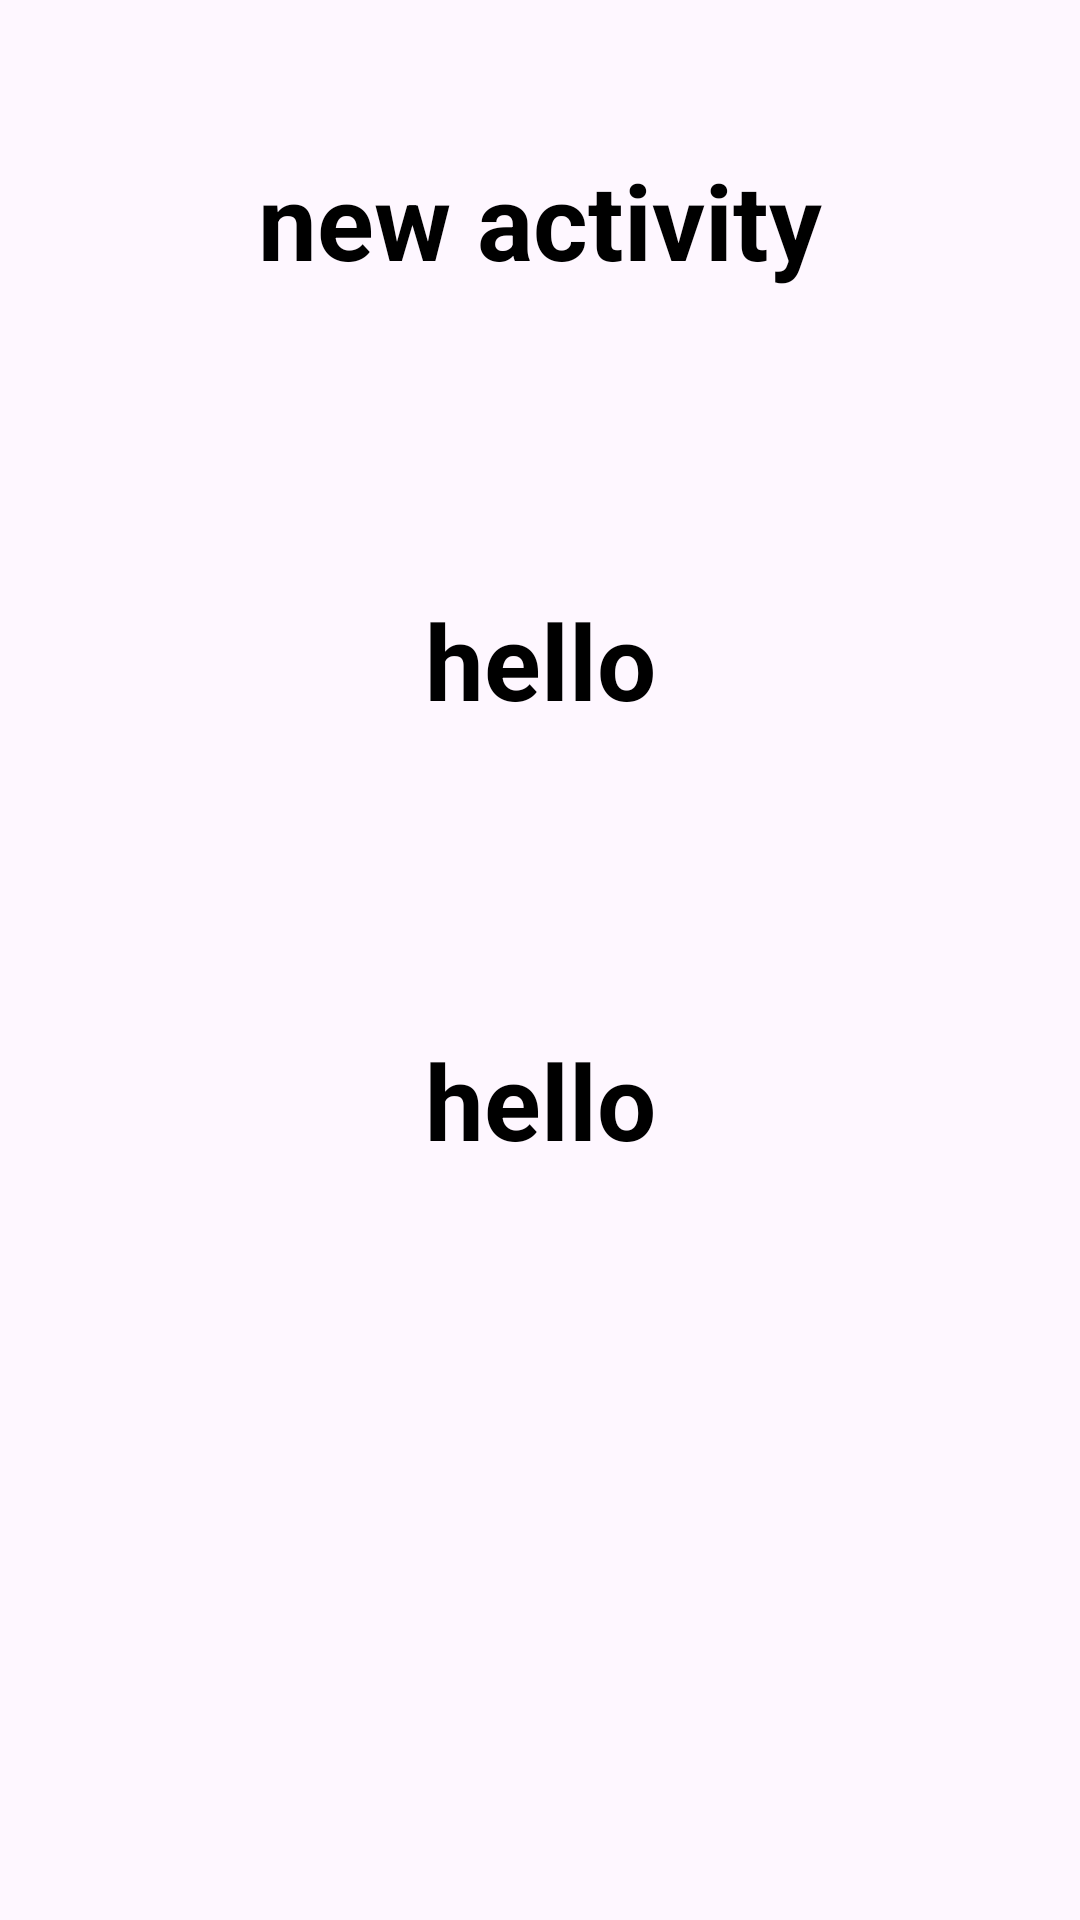

Produce the Android XML layout that renders to this screen, including the resource entries it uses.
<!-- AndroidManifest.xml: application theme Theme.BLOODLINK -->
<!-- res/layout/activity_request_list.xml -->
<?xml version="1.0" encoding="utf-8"?>
<RelativeLayout xmlns:android="http://schemas.android.com/apk/res/android"
    xmlns:app="http://schemas.android.com/apk/res-auto"
    xmlns:tools="http://schemas.android.com/tools"
    android:layout_width="match_parent"
    android:layout_height="match_parent"
    tools:context=".request_list">

    <TextView
        android:id="@+id/Justdemo"
        android:layout_centerHorizontal="true"
        android:layout_width="270dp"
        android:layout_height="wrap_content"
        android:layout_marginStart="50dp"
        android:layout_marginTop="50dp"
        android:layout_marginEnd="50dp"
        android:layout_marginBottom="50dp"
        android:gravity="center"
        android:text="new activity"
        android:textColor="@color/black"
        android:textSize="35dp"
        android:textStyle="bold"
        />

    <TextView
        android:id="@+id/name1"
        android:layout_centerHorizontal="true"
        android:layout_width="270dp"
        android:layout_below="@id/Justdemo"
        android:layout_height="wrap_content"
        android:layout_marginStart="50dp"
        android:layout_marginTop="50dp"
        android:layout_marginEnd="50dp"
        android:layout_marginBottom="50dp"
        android:gravity="center"
        android:textColor="@color/black"
        android:text="hello"
        android:textSize="35dp"
        android:textStyle="bold"
        />
    <TextView
        android:id="@+id/phone1"
        android:layout_centerHorizontal="true"
        android:layout_width="270dp"
        android:layout_below="@id/name1"
        android:layout_height="wrap_content"
        android:layout_marginStart="50dp"
        android:layout_marginTop="50dp"
        android:layout_marginEnd="50dp"
        android:text="hello"
        android:layout_marginBottom="50dp"
        android:gravity="center"
        android:textColor="@color/black"
        android:textSize="35dp"
        android:textStyle="bold"
        />
</RelativeLayout>
<!-- resources referenced by this layout -->
<resources>
  <style name="Theme.BLOODLINK" parent="Base.Theme.BLOODLINK" />
  <style name="Base.Theme.BLOODLINK" parent="Theme.Material3.DayNight.NoActionBar">
          
          
      </style>
  <!-- not gathered from this repository: default colours our renderer supplied (Android Studio template values) -->
  <color name="black">#FF000000</color>
</resources>
